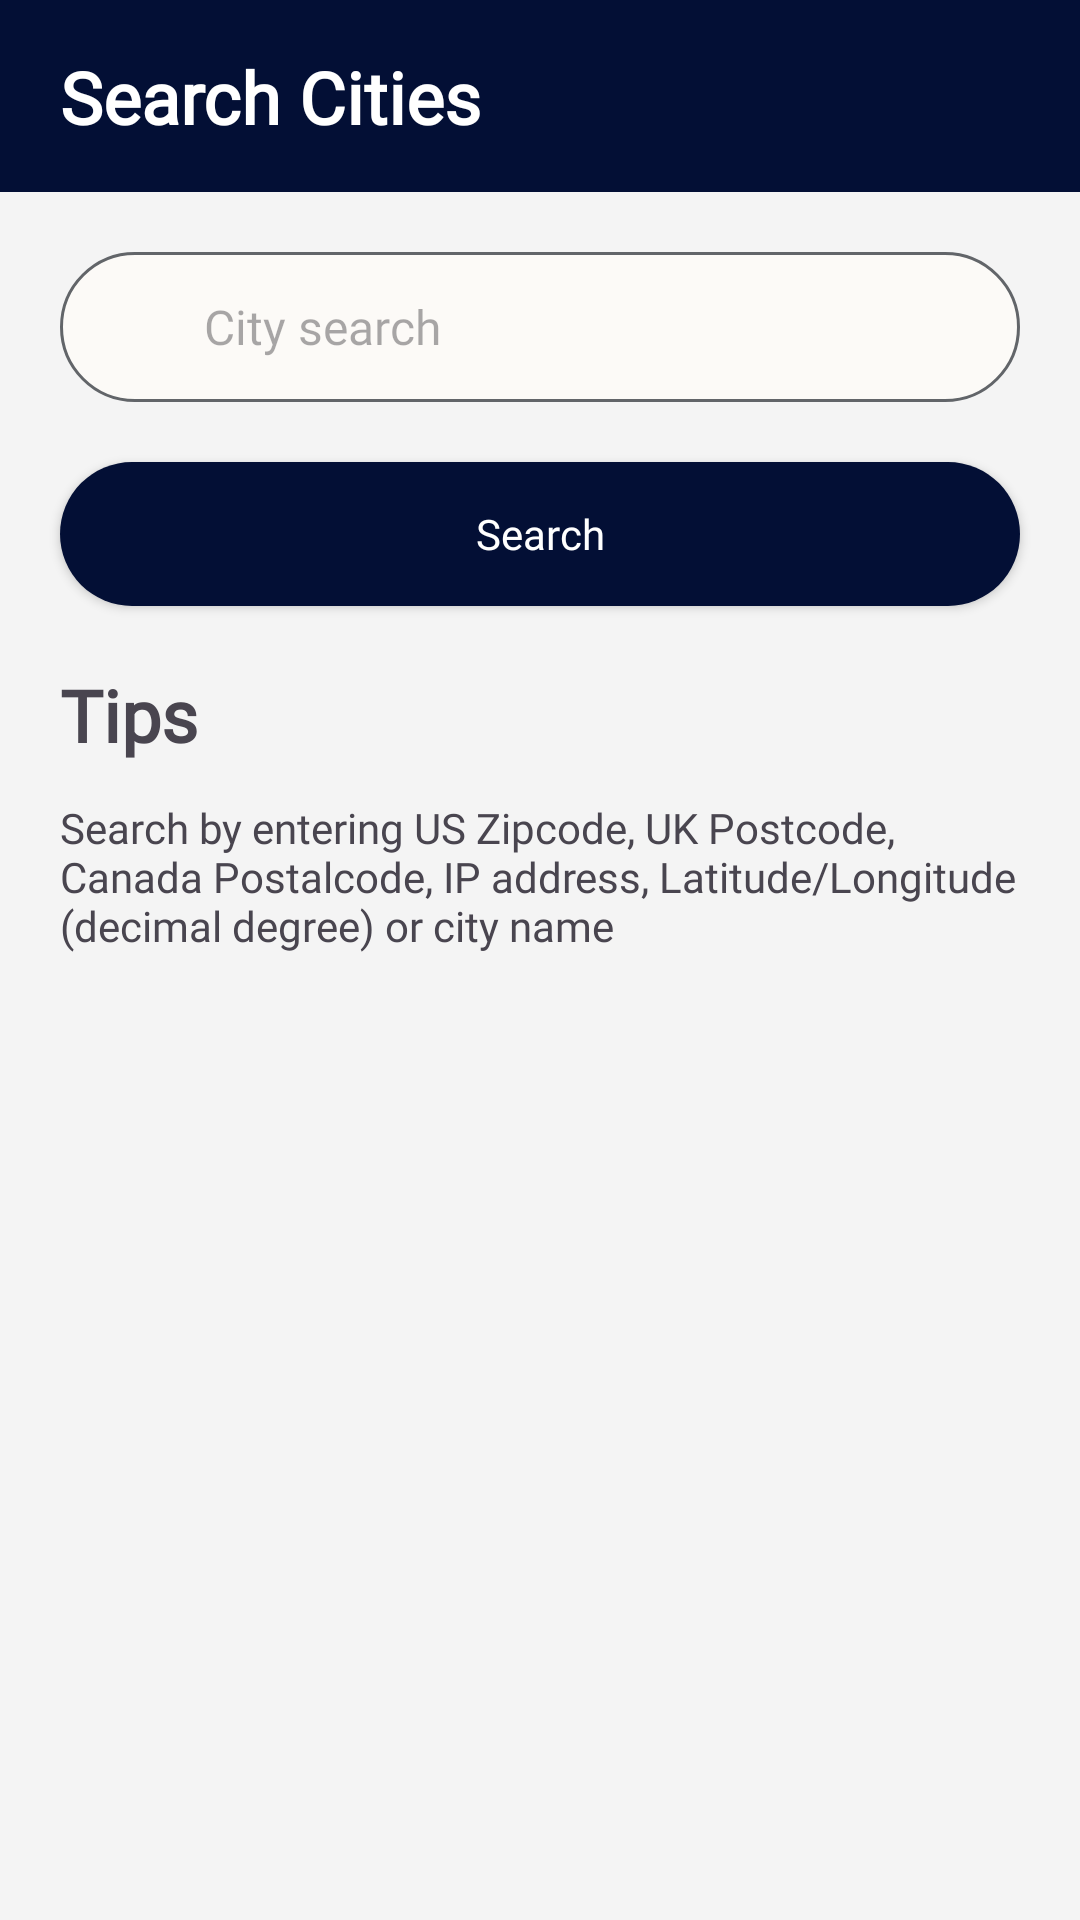

This screen was rendered from an Android layout file. Write that file and the resources it references.
<!-- AndroidManifest.xml: application theme Theme.WeatherApp -->
<!-- res/layout/fragment_search.xml -->
<?xml version="1.0" encoding="utf-8"?>
<androidx.coordinatorlayout.widget.CoordinatorLayout xmlns:android="http://schemas.android.com/apk/res/android"
    xmlns:app="http://schemas.android.com/apk/res-auto"
    android:layout_width="match_parent"
    android:layout_height="match_parent">
    <androidx.appcompat.widget.AppCompatImageView
        android:id="@+id/iv_background"
        android:layout_width="match_parent"
        android:layout_height="match_parent"
        android:scaleType="centerCrop"/>
    <com.google.android.material.appbar.AppBarLayout
        android:layout_width="match_parent"
        android:layout_height="?attr/actionBarSize"
        app:liftOnScroll="false"
        android:background="@color/colorPrimary">

        <androidx.constraintlayout.widget.ConstraintLayout
            android:layout_width="match_parent"
            android:layout_height="match_parent"
            android:paddingHorizontal="@dimen/margin_2xlarge"
            android:paddingVertical="@dimen/margin_2xSmall"
            android:paddingBottom="@dimen/margin_2xSmall">
                <TextView
                    android:id="@+id/tv_search_title"
                    style="@style/BoldXXXL"
                    android:layout_width="wrap_content"
                    android:layout_height="wrap_content"
                    android:text="@string/text_search_cities"
                    android:textColor="@color/white"
                    app:layout_constraintBottom_toBottomOf="parent"
                    app:layout_constraintStart_toStartOf="parent"
                    app:layout_constraintTop_toTopOf="parent" />
            </androidx.constraintlayout.widget.ConstraintLayout>
    </com.google.android.material.appbar.AppBarLayout>

    <androidx.core.widget.NestedScrollView
        android:layout_width="match_parent"
        android:layout_height="match_parent"
        android:paddingBottom="@dimen/margin_4xlarge"
        android:clipToPadding="false"
        app:layout_behavior="com.google.android.material.appbar.AppBarLayout$ScrollingViewBehavior">
        <androidx.constraintlayout.widget.ConstraintLayout
            android:layout_width="match_parent"
            android:layout_height="match_parent">
            <RelativeLayout
                android:layout_width="match_parent"
                android:layout_height="wrap_content"
                android:id="@+id/rl_city"
                android:minHeight="50dp"
                app:layout_constraintStart_toStartOf="parent"
                app:layout_constraintTop_toTopOf="parent"
                app:layout_constraintEnd_toEndOf="parent"
                android:layout_marginHorizontal="@dimen/margin_2xlarge"
                android:layout_marginTop="@dimen/margin_2xlarge"
                android:paddingHorizontal="@dimen/margin_2xlarge"
                android:background="@drawable/bg_not_focus_search">
                <androidx.appcompat.widget.AppCompatImageView
                    android:layout_width="24dp"
                    android:layout_height="24dp"
                    android:id="@+id/iv_search"
                    app:srcCompat="@drawable/ic_search"
                    android:layout_centerVertical="true"/>
                <androidx.appcompat.widget.AppCompatEditText
                    android:id="@+id/edt_city"
                    android:layout_width="match_parent"
                    android:layout_height="wrap_content"
                    android:layout_toEndOf="@id/iv_search"
                    android:hint="@string/text_city_search"
                    android:inputType="textPersonName"
                    android:imeOptions="actionDone"
                    style="@style/MediumL"
                    android:textColor="@color/neutral500"
                    android:layout_marginStart="@dimen/margin_4xSmall"
                    android:layout_centerVertical="true"
                    android:background="@null"/>
            </RelativeLayout>
            <androidx.appcompat.widget.AppCompatButton
                android:id="@+id/btn_search"
                android:layout_width="match_parent"
                android:layout_height="wrap_content"
                android:textAllCaps="false"
                android:layout_marginHorizontal="@dimen/margin_2xlarge"
                style="@style/PrimaryButtonStyle"
                android:text="@string/text_search"
                app:layout_constraintStart_toStartOf="parent"
                app:layout_constraintEnd_toEndOf="parent"
                app:layout_constraintTop_toBottomOf="@id/rl_city"
                android:layout_marginTop="@dimen/margin_2xlarge"/>
            <androidx.constraintlayout.widget.ConstraintLayout
                android:id="@+id/tips_root"
                android:layout_width="match_parent"
                android:layout_height="wrap_content"
                app:layout_constraintTop_toBottomOf="@+id/btn_search"
                app:layout_constraintStart_toStartOf="parent"
                app:layout_constraintEnd_toEndOf="parent"
                android:padding="@dimen/margin_2xlarge">
                <androidx.appcompat.widget.AppCompatTextView
                    android:id="@+id/txt_tips"
                    style="@style/DemiBold3XL"
                    android:layout_width="match_parent"
                    android:layout_height="wrap_content"
                    android:text="@string/text_tips"
                    app:layout_constraintStart_toStartOf="parent"
                    app:layout_constraintTop_toTopOf="parent" />

                <TextView
                    style="@style/MediumN"
                    android:layout_width="match_parent"
                    android:layout_height="wrap_content"
                    android:layout_marginTop="@dimen/margin_small"
                    android:text="Search by entering US Zipcode, UK Postcode, Canada Postalcode, IP address, Latitude/Longitude (decimal degree) or city name"
                    app:layout_constraintEnd_toEndOf="parent"
                    app:layout_constraintStart_toStartOf="parent"
                    app:layout_constraintTop_toBottomOf="@+id/txt_tips" />
            </androidx.constraintlayout.widget.ConstraintLayout>
            <androidx.constraintlayout.widget.ConstraintLayout
                android:id="@+id/items_root"
                android:layout_width="match_parent"
                android:layout_height="wrap_content"
                app:layout_constraintTop_toBottomOf="@+id/btn_search"
                app:layout_constraintEnd_toEndOf="parent"
                app:layout_constraintStart_toStartOf="parent"
                android:visibility="gone">
                <androidx.recyclerview.widget.RecyclerView
                    android:layout_width="match_parent"
                    android:layout_height="match_parent"
                    android:paddingVertical="@dimen/margin_2xSmall"
                    android:nestedScrollingEnabled="false"
                    android:clipToPadding="false"
                    android:id="@+id/rv_cities"/>
                <RelativeLayout
                    android:layout_width="match_parent"
                    android:layout_height="wrap_content"
                    android:id="@+id/rl_empty"
                    android:visibility="gone"
                    android:layout_marginHorizontal="@dimen/margin_2xlarge"
                    app:layout_constraintStart_toStartOf="parent"
                    app:layout_constraintTop_toTopOf="parent"
                    app:layout_constraintBottom_toBottomOf="parent"
                    app:layout_constraintEnd_toEndOf="parent">
                    <com.airbnb.lottie.LottieAnimationView
                        android:id="@+id/empty_football"
                        android:layout_width="100dp"
                        android:layout_height="100dp"
                        app:lottie_loop="true"
                        android:layout_centerHorizontal="true"
                        app:lottie_fileName="empty_search.json"
                        app:lottie_autoPlay="true"/>
                    <androidx.appcompat.widget.AppCompatTextView
                        android:layout_width="wrap_content"
                        android:layout_height="wrap_content"
                        android:textColor="@color/neutral700"
                        style="@style/MediumL"
                        android:layout_centerHorizontal="true"
                        android:layout_below="@+id/empty_football"
                        android:text="@string/text_there_is_no_relevant_data"/>
                </RelativeLayout>
            </androidx.constraintlayout.widget.ConstraintLayout>
        </androidx.constraintlayout.widget.ConstraintLayout>

    </androidx.core.widget.NestedScrollView>

</androidx.coordinatorlayout.widget.CoordinatorLayout>
<!-- resources referenced by this layout -->
<resources>
  <color name="colorPrimary">#030F35</color>
  <color name="neutral500">#6E6E6E</color>
  <color name="neutral700">#363636</color>
  <color name="white">#ffffff</color>
  <dimen name="margin_2xSmall">8dp</dimen>
  <dimen name="margin_2xlarge">20dp</dimen>
  <dimen name="margin_4xSmall">4dp</dimen>
  <dimen name="margin_4xlarge">36dp</dimen>
  <dimen name="margin_small">12dp</dimen>
  <!-- drawable bg_not_focus_search (drawable) -->
  <?xml version="1.0" encoding="utf-8"?>
  <shape xmlns:android="http://schemas.android.com/apk/res/android">
      <corners android:radius="50dp" />
      <size android:width="60dp" android:height="40dp" />
      <solid android:color="@color/colorSupportLight" />
      <stroke android:width="1dp" android:color="@color/colorSecondaryDark" />
  
  </shape>
  <string name="text_city_search">City search</string>
  <string name="text_search">Search</string>
  <string name="text_search_cities">Search Cities</string>
  <string name="text_there_is_no_relevant_data">There is no relevant data</string>
  <string name="text_tips">Tips</string>
  <style name="BoldXXXL">
          <item name="android:fontFamily">@font/gelion_bold</item>
          <item name="android:textStyle">bold</item>
          <item name="android:textSize">@dimen/SP_XXXL_size</item>
      </style>
  <style name="DemiBold3XL">
          <item name="android:fontFamily">@font/gelion_semibold</item>
          <item name="android:textStyle">bold</item>
          <item name="android:textSize">@dimen/SP_XXXL_size</item>
      </style>
  <style name="MediumL">
          <item name="android:fontFamily">@font/gelion_medium</item>
          <item name="android:textStyle">normal</item>
          <item name="android:textSize">@dimen/SP_L_size</item>
      </style>
  <style name="MediumN">
          <item name="android:fontFamily">@font/gelion_medium</item>
          <item name="android:textStyle">normal</item>
          <item name="android:textSize">@dimen/SP_N_size</item>
      </style>
  <style name="PrimaryButtonStyle" parent="MediumN">
          <item name="android:background">@drawable/bg_primary_button</item>
          <item name="android:textColor">@color/white</item>
          <item name="android:gravity">center</item>
          <item name="android:minHeight">@dimen/standard_button_size</item>
          <item name="android:clickable">true</item>
          <item name="android:focusable">true</item>
          <item name="android:paddingStart">@dimen/button_start_end_padding</item>
          <item name="android:paddingEnd">@dimen/button_start_end_padding</item>
          <item name="android:paddingTop">@dimen/button_top_bottom_padding</item>
          <item name="android:paddingBottom">@dimen/button_top_bottom_padding</item>
      </style>
  <style name="Theme.WeatherApp" parent="Base.Theme.WeatherApp" />
  <color name="colorSupportLight">#fcfaf7</color>
  <color name="colorSecondaryDark">#626569</color>
  <dimen name="SP_XXXL_size">24sp</dimen>
  <dimen name="SP_L_size">16sp</dimen>
  <dimen name="SP_N_size">14sp</dimen>
  <dimen name="standard_button_size">48dp</dimen>
  <dimen name="button_start_end_padding">32dp</dimen>
  <dimen name="button_top_bottom_padding">12dp</dimen>
  <style name="Base.Theme.WeatherApp" parent="Theme.Material3.DayNight.NoActionBar">
          <item name="colorPrimary">@color/colorPrimary</item>
          <item name="colorPrimaryDark">@color/colorPrimaryDark</item>
          <item name="colorAccent">@color/colorSecondaryDark</item>
          <item name="android:windowBackground">@color/window_background</item>
      </style>
  <color name="colorPrimaryDark">#02081C</color>
  <color name="window_background">#F4F4F4</color>
</resources>
